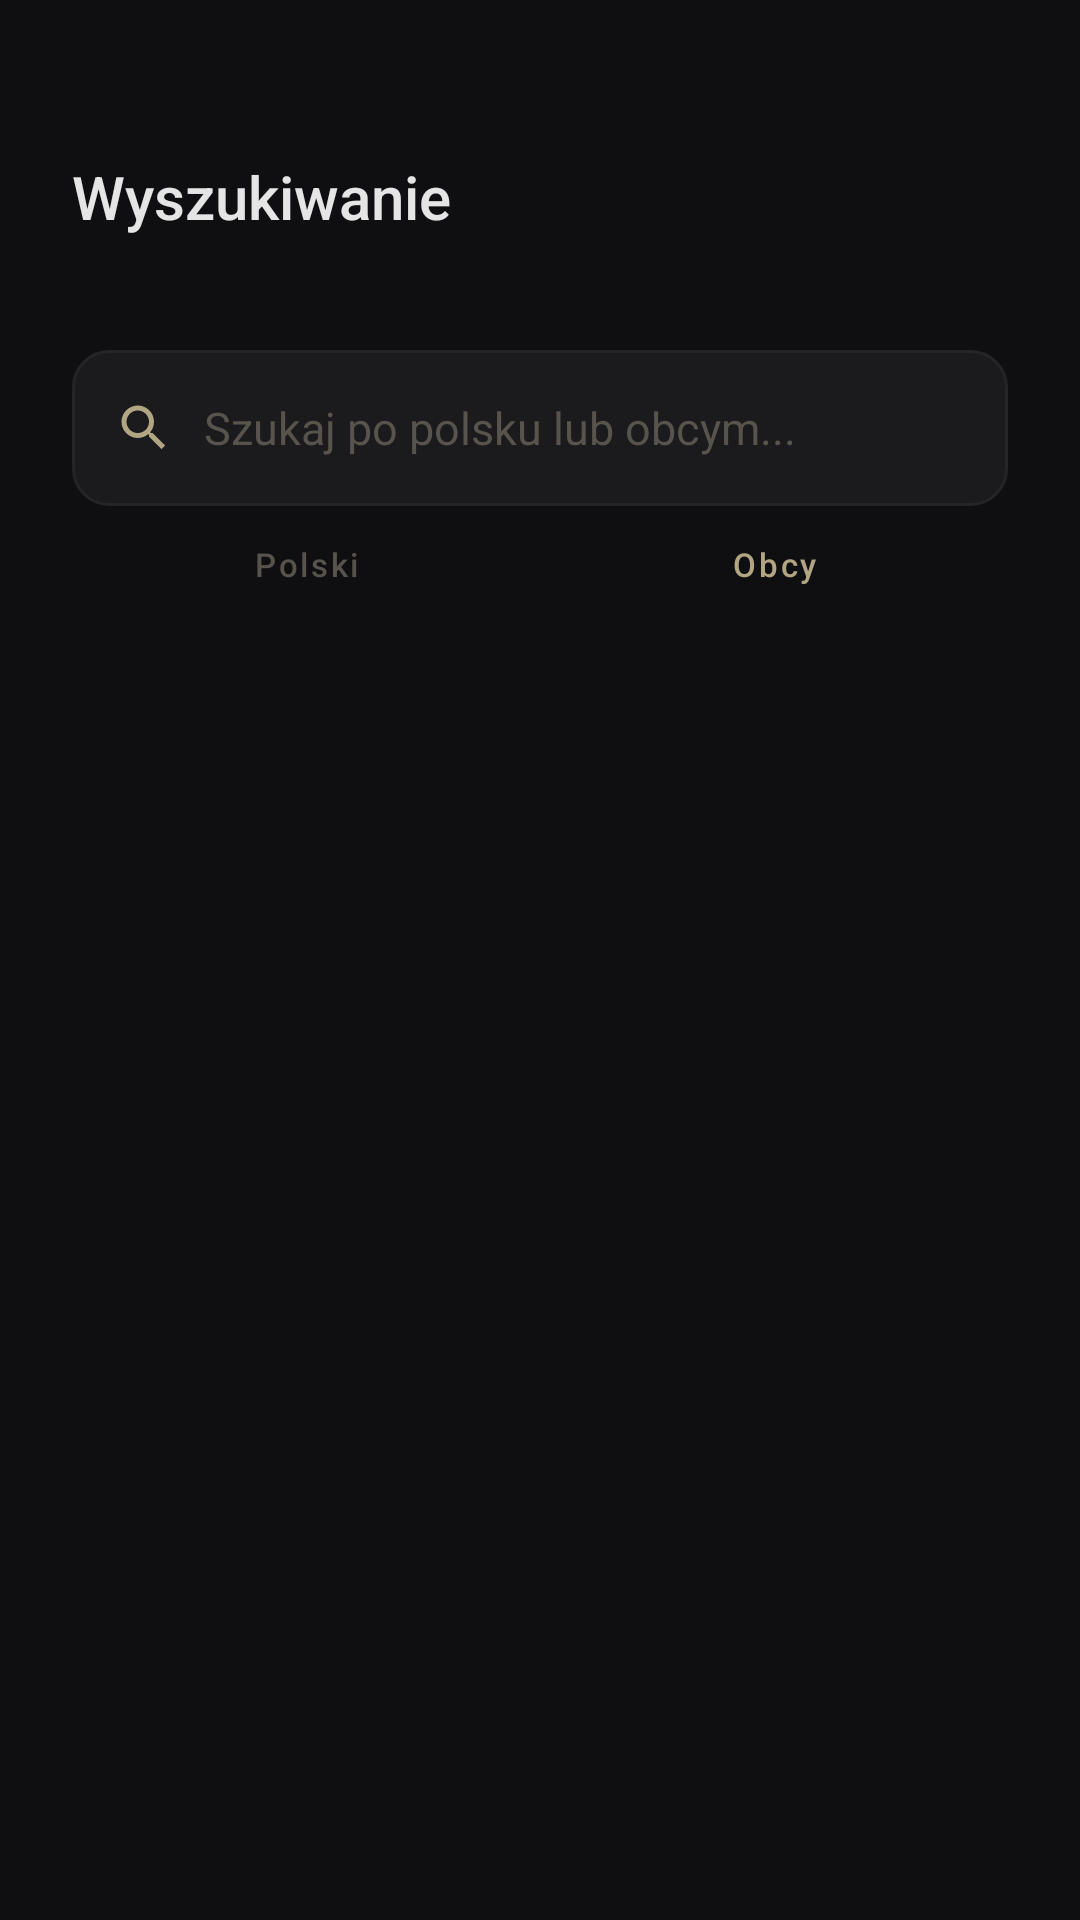

Produce the Android XML layout that renders to this screen, including the resource entries it uses.
<!-- AndroidManifest.xml: application theme Theme.Vocably -->
<!-- res/layout/activity_search.xml -->
<?xml version="1.0" encoding="utf-8"?>
<LinearLayout
    xmlns:android="http://schemas.android.com/apk/res/android"
    android:layout_width="match_parent"
    android:layout_height="match_parent"
    android:orientation="vertical"
    android:background="@color/bg_primary">

    <LinearLayout
        android:layout_width="match_parent"
        android:layout_height="wrap_content"
        android:orientation="vertical"
        android:paddingHorizontal="24dp"
        android:paddingTop="52dp"
        android:paddingBottom="12dp">

        <TextView
            android:layout_width="wrap_content"
            android:layout_height="wrap_content"
            android:text="Wyszukiwanie"
            android:textSize="20sp"
            android:textColor="@color/text_primary"
            android:fontFamily="sans-serif-medium"
            android:layout_marginBottom="4dp" />

        <TextView
            android:id="@+id/tvCount"
            android:layout_width="wrap_content"
            android:layout_height="wrap_content"
            android:textSize="13sp"
            android:textColor="@color/text_secondary"
            android:layout_marginBottom="16dp" />

        <LinearLayout
            android:layout_width="match_parent"
            android:layout_height="52dp"
            android:orientation="horizontal"
            android:gravity="center_vertical"
            android:background="@drawable/bg_btn_language"
            android:paddingHorizontal="14dp">

            <ImageView
                android:layout_width="20dp"
                android:layout_height="20dp"
                android:src="@drawable/ic_loupe"
                android:layout_marginEnd="10dp"
                android:scaleType="centerInside" />

            <EditText
                android:id="@+id/etSearch"
                android:layout_width="0dp"
                android:layout_height="match_parent"
                android:layout_weight="1"
                android:background="@null"
                android:hint="Szukaj po polsku lub obcym..."
                android:textColorHint="@color/text_secondary"
                android:textColor="@color/text_primary"
                android:textSize="15sp"
                android:singleLine="true"
                android:inputType="text"
                android:imeOptions="actionSearch" />

        </LinearLayout>

    </LinearLayout>

    <LinearLayout
        android:layout_width="match_parent"
        android:layout_height="wrap_content"
        android:orientation="horizontal"
        android:paddingHorizontal="24dp"
        android:paddingBottom="8dp">

        <TextView
            android:layout_width="0dp"
            android:layout_height="wrap_content"
            android:layout_weight="1"
            android:text="Polski"
            android:textSize="11sp"
            android:textColor="@color/text_secondary"
            android:fontFamily="sans-serif-medium"
            android:letterSpacing="0.08"
            android:gravity="center" />

        <TextView
            android:layout_width="0dp"
            android:layout_height="wrap_content"
            android:layout_weight="1"
            android:text="Obcy"
            android:textSize="11sp"
            android:textColor="@color/accent_gold"
            android:fontFamily="sans-serif-medium"
            android:letterSpacing="0.08"
            android:gravity="center" />

    </LinearLayout>

    <ScrollView
        android:layout_width="match_parent"
        android:layout_height="0dp"
        android:layout_weight="1"
        android:fillViewport="true">

        <LinearLayout
            android:id="@+id/resultsContainer"
            android:layout_width="match_parent"
            android:layout_height="wrap_content"
            android:orientation="vertical"
            android:paddingHorizontal="24dp"
            android:paddingBottom="32dp" />

    </ScrollView>

</LinearLayout>
<!-- resources referenced by this layout -->
<resources>
  <color name="accent_gold">#B2A584</color>
  <color name="bg_primary">#0F0F11</color>
  <color name="text_primary">#E5E5E5</color>
  <color name="text_secondary">#58534C</color>
  <!-- drawable bg_btn_language (drawable) -->
  <?xml version="1.0" encoding="utf-8"?>
  <shape xmlns:android="http://schemas.android.com/apk/res/android">
      <solid android:color="#1B1B1D" />
      <corners android:radius="12dp" />
      <stroke android:width="1dp" android:color="#252429" />
  </shape>
  <!-- drawable ic_loupe (drawable) -->
  <vector
      xmlns:android="http://schemas.android.com/apk/res/android"
      android:width="24dp"
      android:height="24dp"
      android:viewportHeight="24.0"
      android:viewportWidth="24.0">
      <path
          android:fillColor="@color/accent_gold"
          android:pathData="M15.5,14h-0.79l-0.28,-0.27C15.41,12.59 16,11.11 16,9.5 16,5.91 13.09,3 9.5,3S3,5.91 3,9.5 5.91,16 9.5,16c1.61,0 3.09,-0.59 4.23,-1.57l0.27,0.28v0.79l5,4.99L20.49,19l-4.99,-5zM9.5,14C7.01,14 5,11.99 5,9.5S7.01,5 9.5,5 14,7.01 14,9.5 11.99,14 9.5,14z" />
  </vector>
  <style name="Theme.Vocably" parent="Base.Theme.Vocably" />
  <style name="Base.Theme.Vocably" parent="Theme.Material3.DayNight.NoActionBar">
          
          
      </style>
</resources>
